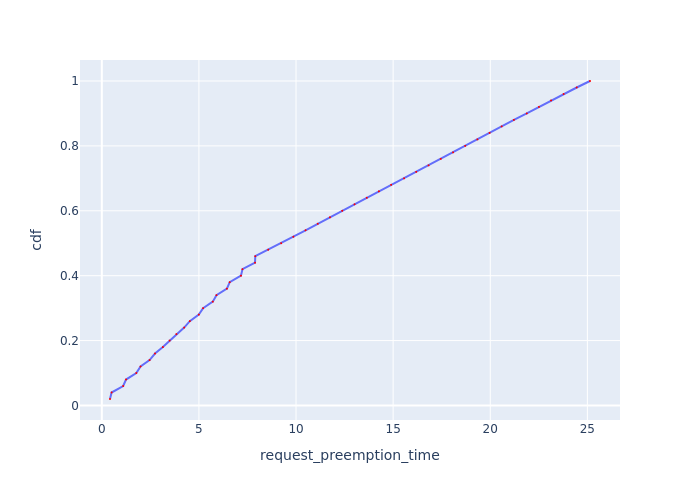

Values plotted in this chart, from the file beside it:
Request Id, request_preemption_time, cdf
0_38, 0.4219, 0.02
0_49, 0.5037, 0.04
0_37, 1.1, 0.06
0_48, 1.247, 0.08
0_36, 1.777, 0.1
0_47, 1.995, 0.12
0_35, 2.461, 0.14
0_46, 2.74, 0.16
0_34, 3.145, 0.18
0_45, 3.491, 0.2
0_33, 3.84, 0.22
0_44, 4.24, 0.24
0_32, 4.531, 0.26
0_43, 4.994, 0.28
0_31, 5.216, 0.3
0_42, 5.715, 0.32
0_30, 5.904, 0.34
0_41, 6.442, 0.36
0_29, 6.587, 0.38
0_40, 7.165, 0.4
0_28, 7.242, 0.42
0_39, 7.888, 0.44
0_27, 7.902, 0.46
0_26, 8.569, 0.48
0_25, 9.235, 0.5
0_24, 9.862, 0.52
0_23, 10.49, 0.54
0_22, 11.12, 0.56
0_21, 11.75, 0.58
0_20, 12.38, 0.6
0_19, 13.01, 0.62
0_18, 13.64, 0.64
0_17, 14.27, 0.66
0_16, 14.9, 0.68
0_15, 15.56, 0.7
0_14, 16.19, 0.72
0_13, 16.82, 0.74
0_12, 17.45, 0.76
0_11, 18.09, 0.78
0_10, 18.71, 0.8
0_9, 19.34, 0.82
0_8, 19.97, 0.84
0_7, 20.59, 0.86
0_6, 21.22, 0.88
0_5, 21.88, 0.9
0_4, 22.51, 0.92
0_3, 23.13, 0.94
0_2, 23.78, 0.96
0_1, 24.45, 0.98
0_0, 25.14, 1.0
